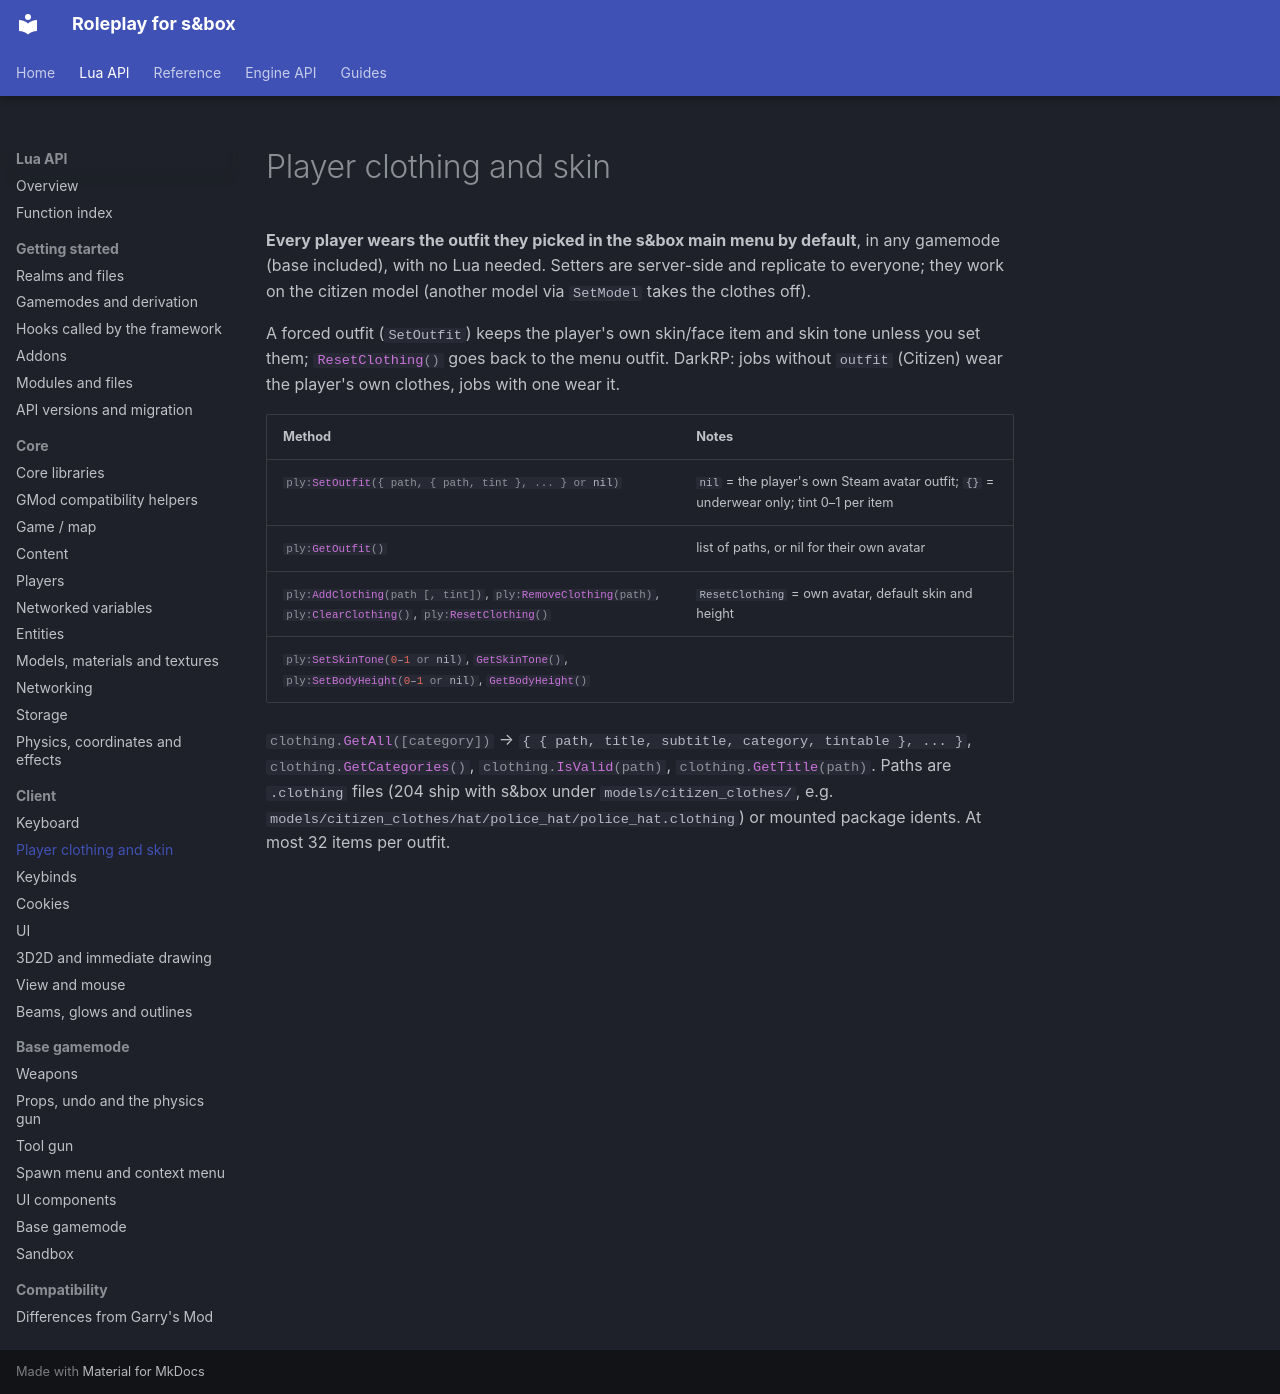

repository: sboxroleplaydev/Documentation · page: api/client/player-clothing-and-skin.html · generator: mkdocs

---
description: "Every player wears the outfit they picked in the s&box main menu by default, in any gamemode (base included), with no Lua needed. Setters are server-side..."
---

# Player clothing and skin

**Every player wears the outfit they picked in the s&box main menu by default**, in any gamemode (base included), with no Lua needed. Setters are server-side and replicate to everyone; they work on the citizen model (another model via `SetModel` takes the clothes off).

A forced outfit (`SetOutfit`) keeps the player's own skin/face item and skin tone unless you set them; `#!lua ResetClothing()` goes back to the menu outfit. DarkRP: jobs without `outfit` (Citizen) wear the player's own clothes, jobs with one wear it.


| Method | Notes |
|---|---|
| `#!lua ply:SetOutfit({ path, { path, tint }, ... } or nil)` | `nil` = the player's own Steam avatar outfit; `{}` = underwear only; tint 0–1 per item |
| `#!lua ply:GetOutfit()` | list of paths, or nil for their own avatar |
| `#!lua ply:AddClothing(path [, tint])`, `#!lua ply:RemoveClothing(path)`, `#!lua ply:ClearClothing()`, `#!lua ply:ResetClothing()` | `ResetClothing` = own avatar, default skin and height |
| `#!lua ply:SetSkinTone(0–1 or nil)`, `#!lua GetSkinTone()`, `#!lua ply:SetBodyHeight(0–1 or nil)`, `#!lua GetBodyHeight()` | |

`#!lua clothing.GetAll([category])` → `{ { path, title, subtitle, category, tintable }, ... }`, `#!lua clothing.GetCategories()`,
`#!lua clothing.IsValid(path)`, `#!lua clothing.GetTitle(path)`. Paths are `.clothing` files (204 ship with s&box under
`models/citizen_clothes/`, e.g. `models/citizen_clothes/hat/police_hat/police_hat.clothing`) or mounted package
idents. At most 32 items per outfit.
